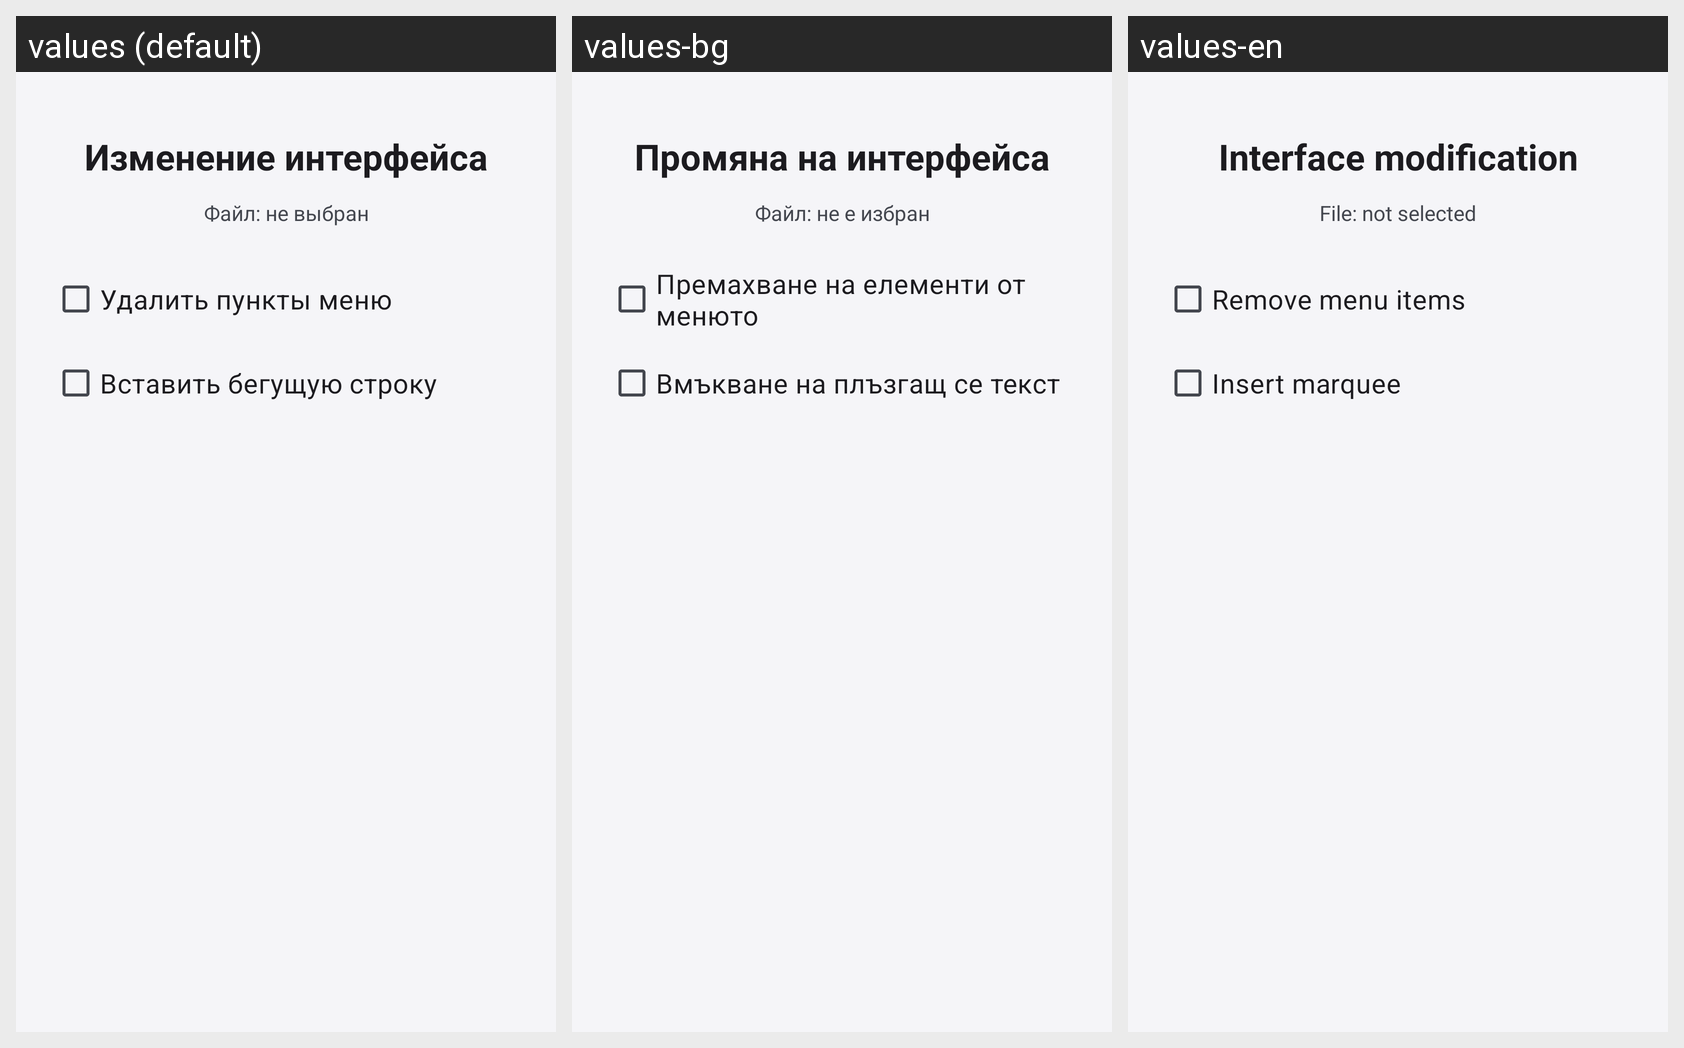

Here is an Android app screen in its default locale and in the app's own translations. Write out the translated-string differences for the strings that appear on this screen.
Android screen res/layout/activity_interface_modifier.xml rendered under 3 locales, left to right: values (default), values-bg, values-en. Device: Nexus 5 (rendered at 1080×1920; each locale shown at half size, 540×960, under a caption strip naming it); theme Theme.LazyModification.
Strings drawn on this screen, with the default value and each locale's value (text and hints the layout hard-codes, and strings that could not be matched under every locale, appear in the picture but are not listed):

interface_modify
  values: Изменение интерфейса
  values-bg: Промяна на интерфейса
  values-en: Interface modification

file_not_selected
  values: Файл: не выбран
  values-bg: Файл: не е избран
  values-en: File: not selected

remove_menu_items
  values: Удалить пункты меню
  values-bg: Премахване на елементи от менюто
  values-en: Remove menu items

insert_marquee
  values: Вставить бегущую строку
  values-bg: Вмъкване на плъзгащ се текст
  values-en: Insert marquee
